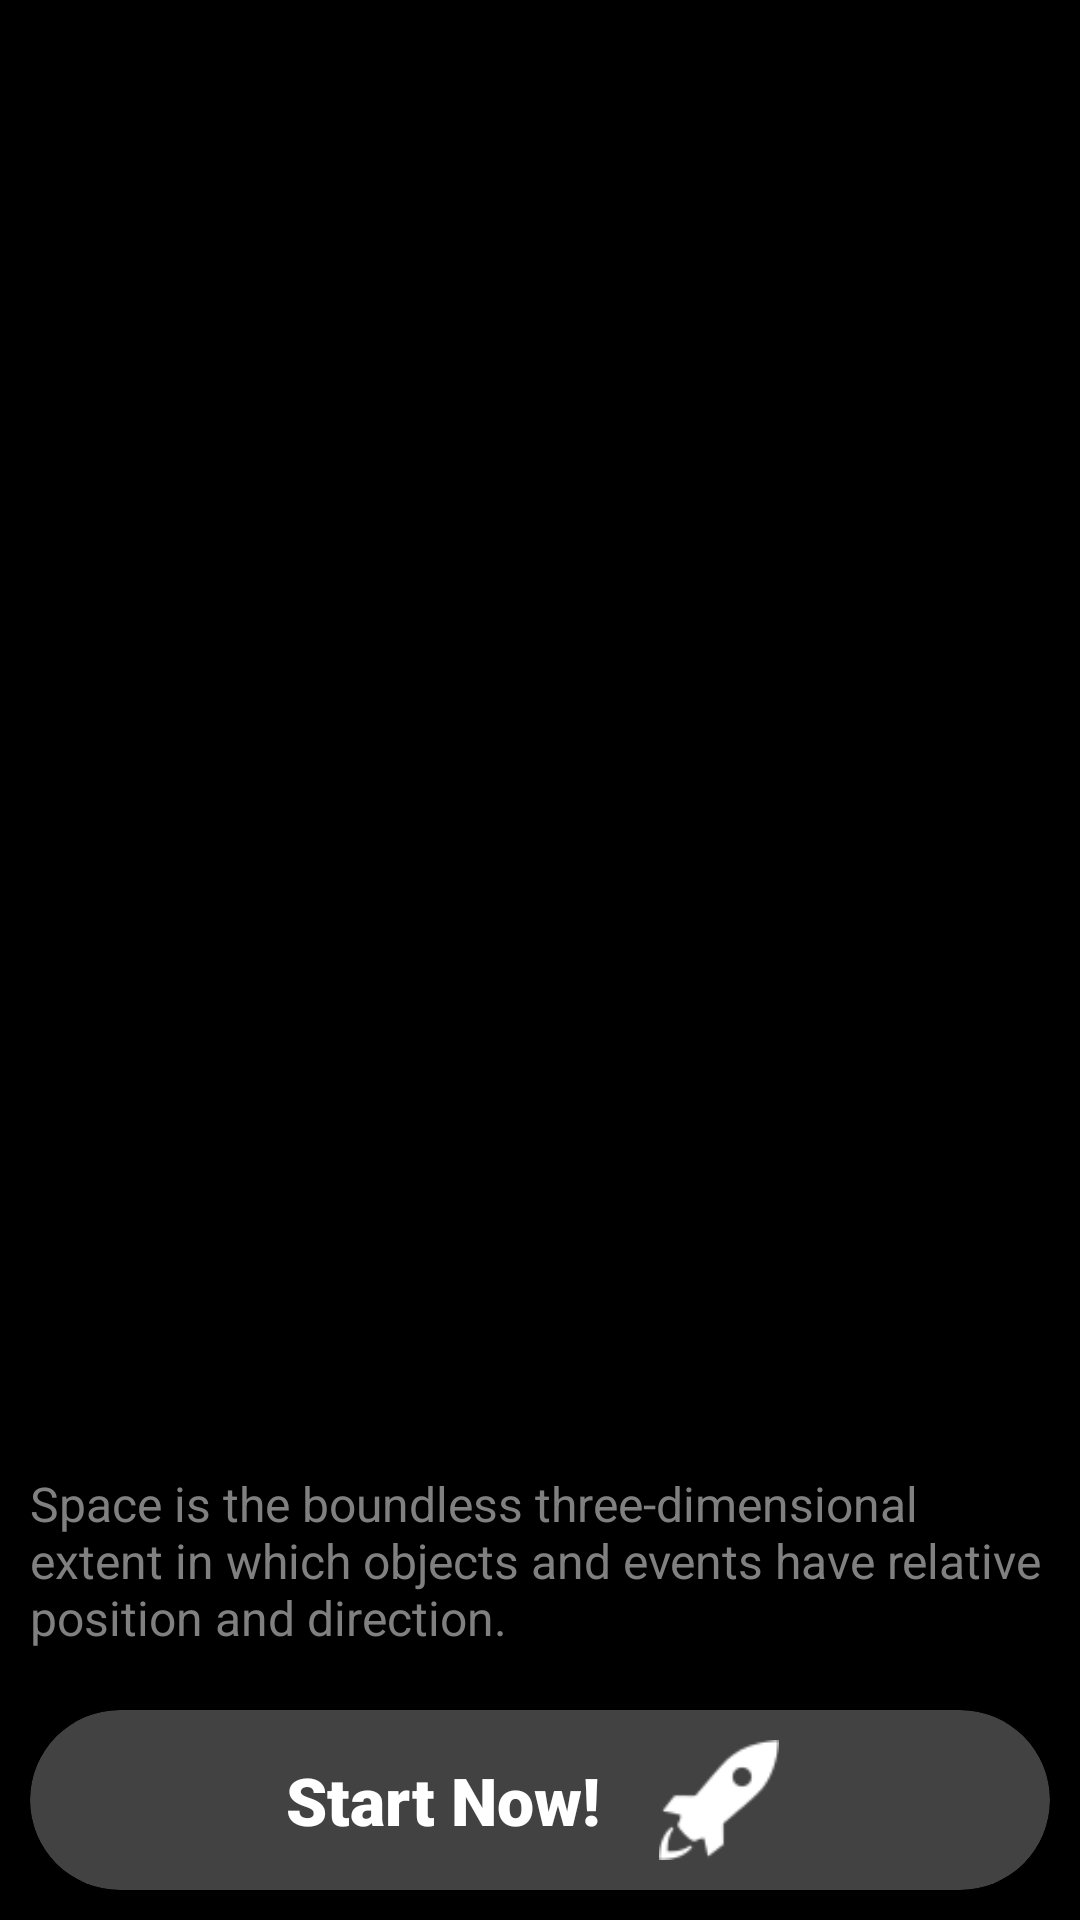

Here is an Android app screen rendered from its layout file. Give the layout XML and the strings, colors and styles it references.
<!-- AndroidManifest.xml: application theme Theme.Obvious -->
<!-- res/layout/activity_splas_screen.xml -->
<?xml version="1.0" encoding="utf-8"?>
<RelativeLayout xmlns:android="http://schemas.android.com/apk/res/android"
    xmlns:app="http://schemas.android.com/apk/res-auto"
    xmlns:tools="http://schemas.android.com/tools"
    android:layout_width="match_parent"
    android:layout_height="match_parent"
    android:background="@color/black"
    android:orientation="vertical"
    tools:context=".activity.Splashscreen">

    <ImageView
        android:id="@+id/splashImageView"
        android:layout_width="match_parent"
        android:layout_height="match_parent"
        android:layout_centerInParent="true"
        android:scaleType="centerCrop"
        android:src="@drawable/spacewalk" />

    <com.google.android.material.textview.MaterialTextView
        android:layout_width="match_parent"
        android:layout_height="wrap_content"
        android:layout_above="@id/briefText"
        android:layout_marginBottom="@dimen/minusMargin10"
        android:fontFamily="sans-serif-medium"
        android:gravity="start"
        android:padding="@dimen/margin10dp"
        android:text="@string/let_s_have_a_space_walk"
        android:textColor="@color/black"
        android:textSize="@dimen/textSize30sp" />

    <com.google.android.material.textview.MaterialTextView
        android:id="@+id/briefText"
        android:layout_width="match_parent"
        android:layout_height="wrap_content"
        android:layout_above="@id/cardViewButton"
        android:layout_marginTop="@dimen/minusMargin10"
        android:padding="@dimen/margin10dp"
        android:text="@string/space_brief"
        android:textColor="@color/grey"
        android:textSize="@dimen/textSize16sp" />

    <com.google.android.material.card.MaterialCardView
        android:id="@+id/cardViewButton"
        android:layout_width="match_parent"
        android:layout_height="60dp"
        android:layout_alignParentBottom="true"
        android:layout_margin="@dimen/margin10dp"
        android:background="?attr/selectableItemBackground"
        app:cardBackgroundColor="@color/cardview_dark_background"
        app:cardCornerRadius="@dimen/cornerRadius35dp"
        app:cardElevation="@dimen/radius10dp">

        <LinearLayout
            android:layout_width="match_parent"
            android:layout_height="match_parent"
            android:layout_gravity="center"
            android:gravity="center"
            android:orientation="horizontal">

            <com.google.android.material.textview.MaterialTextView
                android:layout_width="wrap_content"
                android:layout_height="wrap_content"
                android:layout_gravity="center"
                android:fontFamily="sans-serif-black"
                android:gravity="center"
                android:text="@string/start_now"
                android:textColor="@color/cardview_light_background"
                android:textSize="@dimen/textSize22sp" />

            <ImageView
                android:layout_width="@dimen/width50dp"
                android:layout_height="@dimen/size40dp"
                android:layout_marginStart="@dimen/margin15dp"
                android:src="@drawable/rocket" />

        </LinearLayout>
    </com.google.android.material.card.MaterialCardView>

</RelativeLayout>
<!-- resources referenced by this layout -->
<resources>
  <color name="black">#FF000000</color>
  <color name="grey">#808080</color>
  <dimen name="cornerRadius35dp">35dp</dimen>
  <dimen name="margin10dp">10dp</dimen>
  <dimen name="margin15dp">15dp</dimen>
  <dimen name="minusMargin10">-10dp</dimen>
  <dimen name="radius10dp">10dp</dimen>
  <dimen name="size40dp">40dp</dimen>
  <dimen name="textSize16sp">16sp</dimen>
  <dimen name="textSize22sp">22sp</dimen>
  <dimen name="textSize30sp">30sp</dimen>
  <dimen name="width50dp">50dp</dimen>
  <!-- drawable rocket: png bitmap (drawable, 1203 bytes) -->
  <string name="let_s_have_a_space_walk">Let\'s have a space walk..</string>
  <string name="space_brief">Space is the boundless three-dimensional extent in which objects and events have relative position and direction.</string>
  <string name="start_now">Start Now!</string>
  <style name="Theme.Obvious" parent="Theme.MaterialComponents.DayNight.NoActionBar">
          
          <item name="colorPrimary">@color/purple_500</item>
          <item name="colorPrimaryVariant">@color/purple_700</item>
          <item name="colorOnPrimary">@color/white</item>
          
          <item name="colorSecondary">@color/teal_200</item>
          <item name="colorSecondaryVariant">@color/teal_700</item>
          <item name="colorOnSecondary">@color/black</item>
          
          <item name="android:statusBarColor" tools:targetApi="l">?attr/colorPrimaryVariant</item>
          <item name="android:windowTranslucentNavigation">false</item>
          
      </style>
  <color name="purple_500">#FF6200EE</color>
  <color name="purple_700">#FF3700B3</color>
  <color name="white">#FFFFFFFF</color>
  <color name="teal_200">#FF03DAC5</color>
  <color name="teal_700">#FF018786</color>
</resources>
